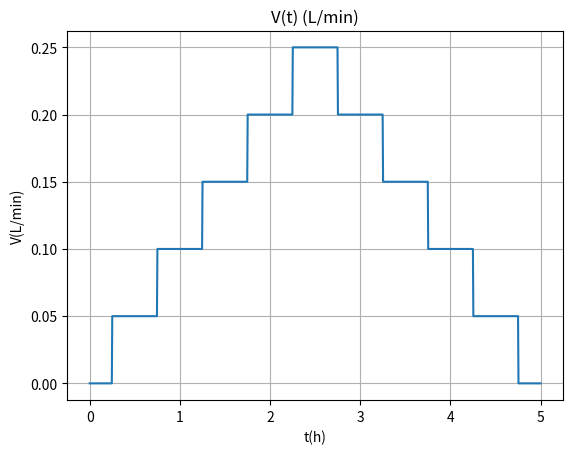

Generate this figure with matplotlib:
import numpy as np
import matplotlib.pyplot as plt
import pandas as pd


#%%
start = 0.25 #Heure
stop = 4.5 # Heure
step_time = 0.5 # Heure
step_flow = 0.05 # L/min
#%%

Time_tab = np.arange(start, stop, step_time, dtype = float)


V = 0

flow_tab = np.zeros_like(Time_tab)
flow_tab[0] = V

middle = int(len(Time_tab)/2)

for i in range(middle+1):
    V  += step_flow
    flow_tab[i] = V

for i in range(middle+1, len(flow_tab)):
    V  -= step_flow
    flow_tab[i] = V
    
#%%
Duration = step_time*60 *np.ones_like(Time_tab) #Minutes

Draw_tab = np.transpose(np.array([Time_tab, Duration, flow_tab]))

def DrawRate(t, DrawTab):
    '''
    Mean to determine the draw rate at each moment given the draw tab
    Parameters:
        t: time (s)
        Tank: Object having the tank Caracteristics(Cf higher for more details)
        DrawTab: Tab having the schedule of all draw with ['Start_time(h), duration(min), Debit(L/min)']
    Outputs: Value of Draw Rate(m/s)
        '''
    I = np.size(DrawTab, 0)
    if I > 0:
        for i in reversed(range(I)):
            if t >= DrawTab[i,0] *3600:
                break
        if(t >= (DrawTab[i,0] *3600)) and (t <= (DrawTab[i,0] *3600 + DrawTab[i,1] *60)):
            V = DrawTab[i,2] 
        else:
            V = 0
    else:
         V = 0
                 
    return V

#%%
T = np.linspace(0, 5*3600, 1000)
Y = np.zeros_like(T)
for i in range(len(T)):
    Y[i] = DrawRate(T[i], Draw_tab)

plt.plot(T/3600, Y)
plt.grid()
plt.xlabel('t(h)')
plt.ylabel('V(L/min)')
plt.title('V(t) (L/min)')
plt.show()
    
#%%
df = pd.DataFrame(data = Draw_tab, columns = ['Start(h)', 'Duration(min)', 'Draw Rate(L/min)'])

# df.to_csv('Draw_tab_var.csv')
